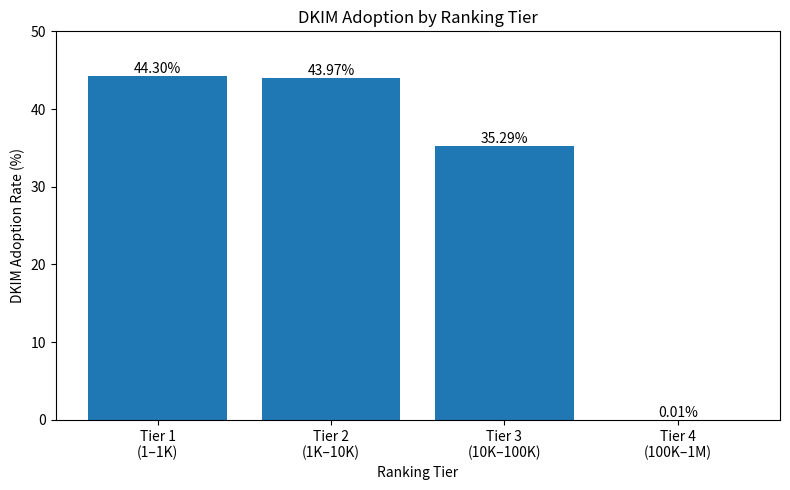

The script that saved this image:
import matplotlib.pyplot as plt

tiers = ["Tier 1\n(1–1K)", "Tier 2\n(1K–10K)", "Tier 3\n(10K–100K)", "Tier 4\n(100K–1M)"]
adoption_rates = [44.30, 43.97, 35.29, 0.01]

plt.figure(figsize=(8, 5))
bars = plt.bar(tiers, adoption_rates)

plt.ylabel("DKIM Adoption Rate (%)")
plt.xlabel("Ranking Tier")
plt.title("DKIM Adoption by Ranking Tier")

for bar, value in zip(bars, adoption_rates):
    plt.text(bar.get_x() + bar.get_width()/2, bar.get_height(),
             f"{value:.2f}%", ha='center', va='bottom', fontsize=10)

plt.ylim(0, 50)
plt.tight_layout()

plt.savefig("dkim_adoption_by_tier.png", dpi=300)

plt.show()
